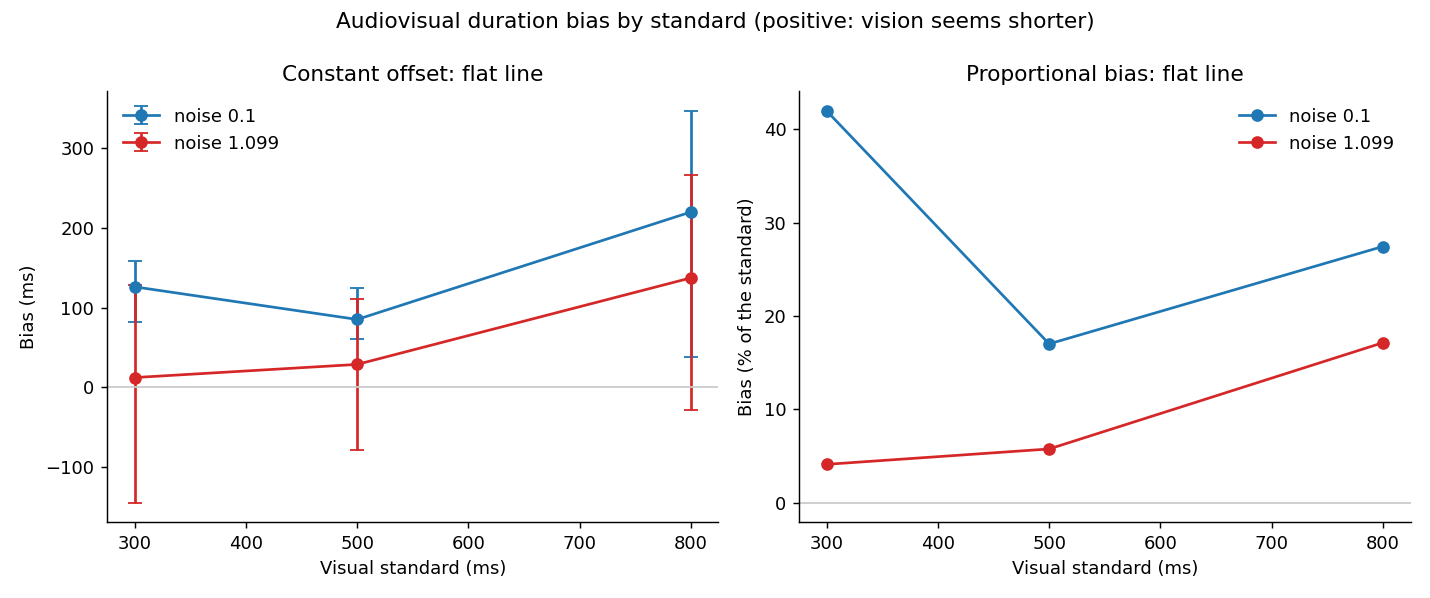

The file beside this chart, header and first rows:
standard_ms, noise, n, pse_ms, bias_ms, bias_fraction, sigma, lapse, ci_lo_ms, ci_hi_ms
300.0, 0.1, 66, 174.1, 125.9, 0.4196, 0.4789, 0.1, 81.33, 158.7
300.0, 1.099, 66, 287.7, 12.32, 0.04107, 1.098, 0.1, -144.4, 128.5
500.0, 0.1, 194, 414.9, 85.06, 0.1701, 0.3781, 0.0, 60.74, 124.5
500.0, 1.099, 194, 471.2, 28.76, 0.05753, 0.8975, 0.1, -78.8, 110.4
800.0, 0.1, 66, 580.4, 219.6, 0.2744, 0.6804, 0.0, 38.04, 346.1
800.0, 1.099, 66, 662.9, 137.1, 0.1713, 0.635, 0.0, -28, 266.1
